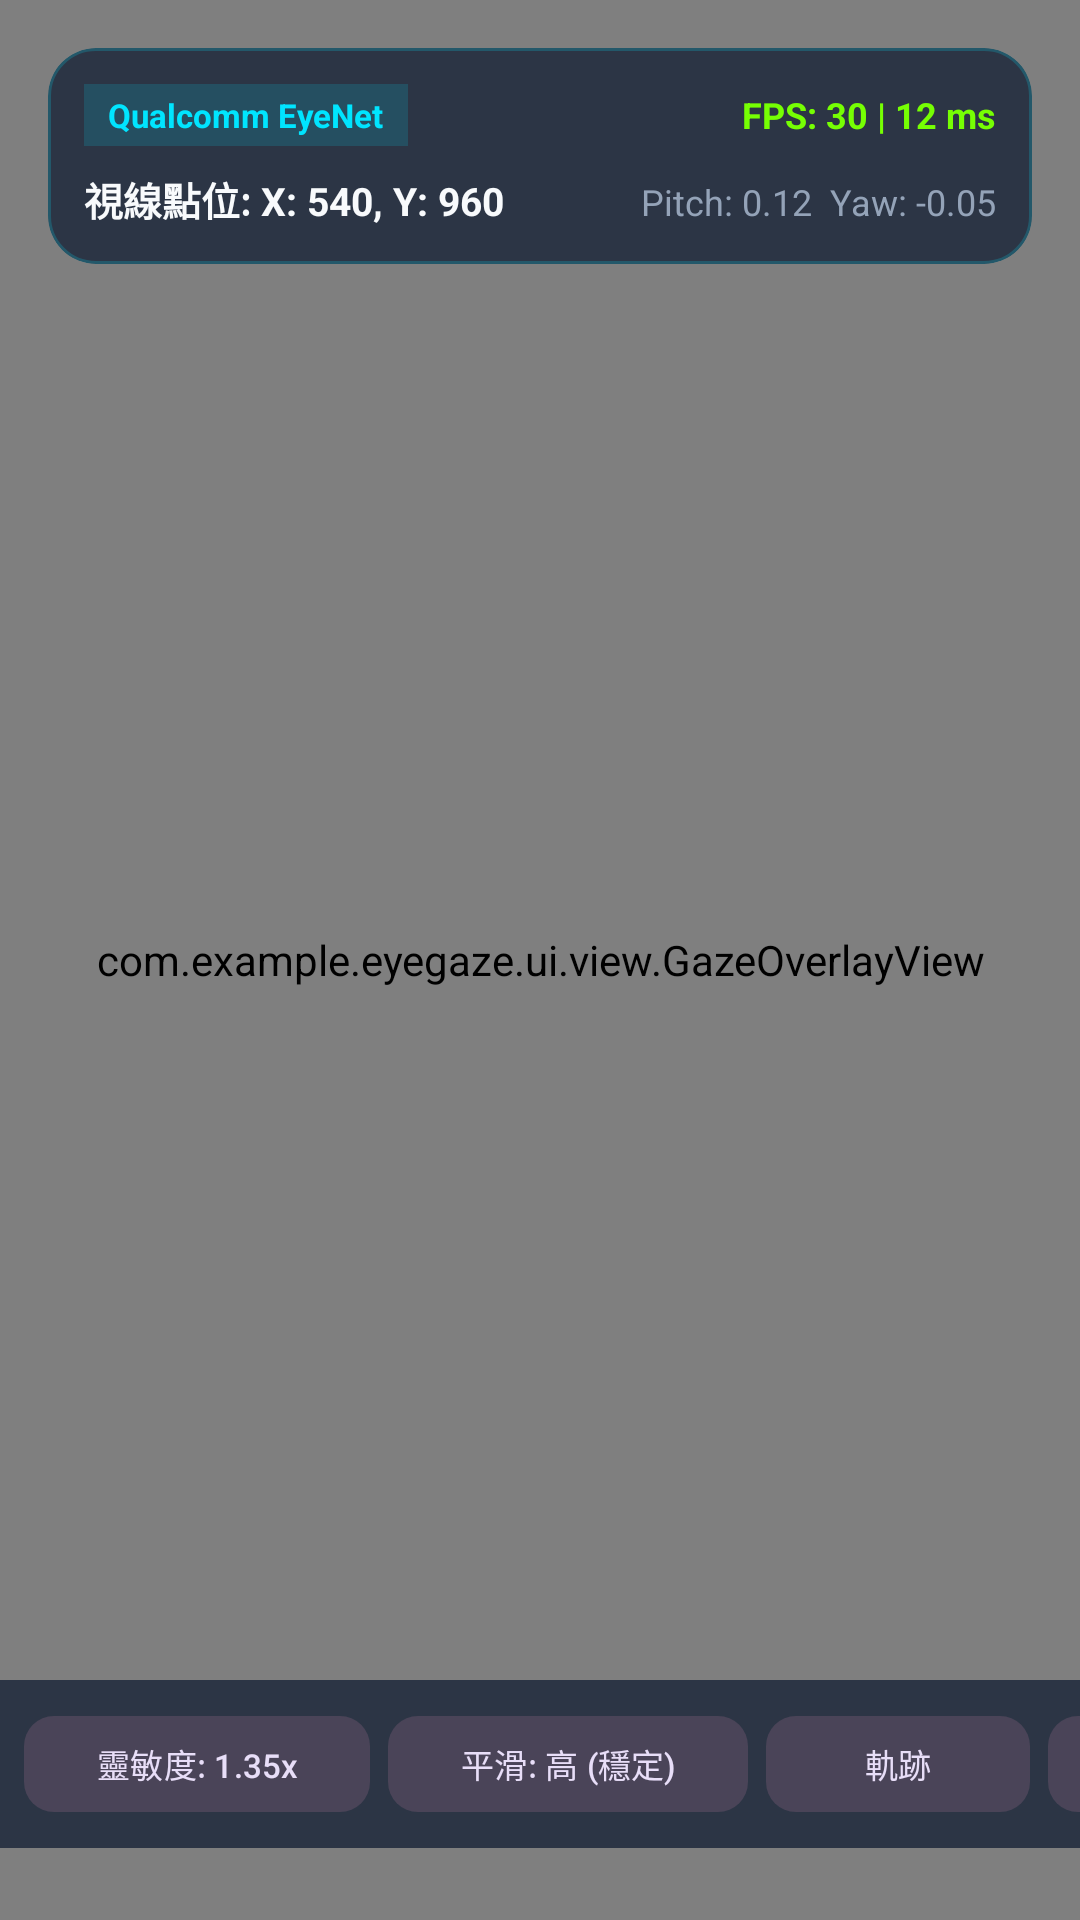

Layout XML and referenced resources for this Android screen:
<!-- AndroidManifest.xml: activity theme Theme.EyeGaze.Fullscreen -->
<!-- res/layout/activity_gaze_tracking.xml -->
<?xml version="1.0" encoding="utf-8"?>
<androidx.constraintlayout.widget.ConstraintLayout xmlns:android="http://schemas.android.com/apk/res/android"
    xmlns:app="http://schemas.android.com/apk/res-auto"
    android:layout_width="match_parent"
    android:layout_height="match_parent"
    android:background="@color/background_dark">

    
    <androidx.camera.view.PreviewView
        android:id="@+id/cameraPreview"
        android:layout_width="match_parent"
        android:layout_height="match_parent"
        android:alpha="0.25" />

    
    <com.example.eyegaze.ui.view.GazeOverlayView
        android:id="@+id/gazeOverlay"
        android:layout_width="match_parent"
        android:layout_height="match_parent" />

    
    <com.google.android.material.card.MaterialCardView
        android:id="@+id/cardHud"
        android:layout_width="match_parent"
        android:layout_height="wrap_content"
        android:layout_margin="16dp"
        app:cardBackgroundColor="#D91E293B"
        app:cardCornerRadius="16dp"
        app:strokeColor="#3300E5FF"
        app:strokeWidth="1dp"
        app:layout_constraintTop_toTopOf="parent">

        <LinearLayout
            android:layout_width="match_parent"
            android:layout_height="wrap_content"
            android:orientation="vertical"
            android:padding="12dp">

            <LinearLayout
                android:layout_width="match_parent"
                android:layout_height="wrap_content"
                android:gravity="center_vertical"
                android:orientation="horizontal">

                <TextView
                    android:id="@+id/tvEngineBadge"
                    android:layout_width="wrap_content"
                    android:layout_height="wrap_content"
                    android:background="#2600E5FF"
                    android:paddingHorizontal="8dp"
                    android:paddingVertical="3dp"
                    android:text="Qualcomm EyeNet"
                    android:textColor="@color/primary"
                    android:textSize="11sp"
                    android:textStyle="bold" />

                <View
                    android:layout_width="0dp"
                    android:layout_height="1dp"
                    android:layout_weight="1" />

                <TextView
                    android:id="@+id/tvFpsLatency"
                    android:layout_width="wrap_content"
                    android:layout_height="wrap_content"
                    android:text="FPS: 30 | 12 ms"
                    android:textColor="@color/accent"
                    android:textSize="12sp"
                    android:textStyle="bold" />
            </LinearLayout>

            <LinearLayout
                android:layout_width="match_parent"
                android:layout_height="wrap_content"
                android:orientation="horizontal"
                android:layout_marginTop="8dp">

                <TextView
                    android:id="@+id/tvGazeCoords"
                    android:layout_width="0dp"
                    android:layout_height="wrap_content"
                    android:layout_weight="1"
                    android:text="視線點位: X: 540, Y: 960"
                    android:textColor="@color/text_primary"
                    android:textSize="13sp"
                    android:textStyle="bold" />

                <TextView
                    android:id="@+id/tvAngles"
                    android:layout_width="wrap_content"
                    android:layout_height="wrap_content"
                    android:text="Pitch: 0.12  Yaw: -0.05"
                    android:textColor="@color/text_secondary"
                    android:textSize="12sp" />
            </LinearLayout>
        </LinearLayout>
    </com.google.android.material.card.MaterialCardView>

    
    <HorizontalScrollView
        android:id="@+id/bottomScroll"
        android:layout_width="wrap_content"
        android:layout_height="wrap_content"
        android:layout_marginBottom="24dp"
        android:scrollbars="none"
        app:layout_constraintBottom_toBottomOf="parent"
        app:layout_constraintStart_toStartOf="parent"
        app:layout_constraintEnd_toEndOf="parent">

        <LinearLayout
            android:id="@+id/bottomControls"
            android:layout_width="wrap_content"
            android:layout_height="wrap_content"
            android:background="#D91E293B"
            android:padding="8dp"
            android:orientation="horizontal"
            android:gravity="center">

            <com.google.android.material.button.MaterialButton
                android:id="@+id/btnSensitivity"
                android:layout_width="wrap_content"
                android:layout_height="40dp"
                android:text="靈敏度: 1.35x"
                style="@style/Widget.Material3.Button.TonalButton"
                android:textSize="11sp"
                app:cornerRadius="10dp"
                android:layout_marginEnd="6dp" />

            <com.google.android.material.button.MaterialButton
                android:id="@+id/btnSmooth"
                android:layout_width="wrap_content"
                android:layout_height="40dp"
                android:text="平滑: 高 (穩定)"
                style="@style/Widget.Material3.Button.TonalButton"
                android:textSize="11sp"
                app:cornerRadius="10dp"
                android:layout_marginEnd="6dp" />

            <com.google.android.material.button.MaterialButton
                android:id="@+id/btnToggleTrail"
                android:layout_width="wrap_content"
                android:layout_height="40dp"
                android:text="軌跡"
                style="@style/Widget.Material3.Button.TonalButton"
                android:textSize="11sp"
                app:cornerRadius="10dp"
                android:layout_marginEnd="6dp" />

            <com.google.android.material.button.MaterialButton
                android:id="@+id/btnToggleCamera"
                android:layout_width="wrap_content"
                android:layout_height="40dp"
                android:text="相機"
                style="@style/Widget.Material3.Button.TonalButton"
                android:textSize="11sp"
                app:cornerRadius="10dp"
                android:layout_marginEnd="6dp" />

            <com.google.android.material.button.MaterialButton
                android:id="@+id/btnRecalibrate"
                android:layout_width="wrap_content"
                android:layout_height="40dp"
                android:text="重校準"
                android:textColor="@color/black"
                app:backgroundTint="@color/primary"
                android:textSize="11sp"
                app:cornerRadius="10dp"
                android:layout_marginEnd="6dp" />

            <com.google.android.material.button.MaterialButton
                android:id="@+id/btnExit"
                android:layout_width="wrap_content"
                android:layout_height="40dp"
                android:text="返回"
                style="@style/Widget.Material3.Button.OutlinedButton"
                android:textSize="11sp"
                app:cornerRadius="10dp" />
        </LinearLayout>
    </HorizontalScrollView>

</androidx.constraintlayout.widget.ConstraintLayout>
<!-- resources referenced by this layout -->
<resources>
  <color name="accent">#76FF03</color>
  <color name="background_dark">#0F172A</color>
  <color name="black">#FF000000</color>
  <color name="primary">#00E5FF</color>
  <color name="text_primary">#F8FAFC</color>
  <color name="text_secondary">#94A3B8</color>
  <style name="Theme.EyeGaze.Fullscreen" parent="Theme.EyeGaze">
          <item name="android:windowFullscreen">true</item>
          <item name="android:windowContentOverlay">@null</item>
      </style>
  <style name="Theme.EyeGaze" parent="Theme.Material3.Dark.NoActionBar">
          <item name="colorPrimary">@color/primary</item>
          <item name="colorPrimaryVariant">@color/primary_variant</item>
          <item name="colorOnPrimary">@color/black</item>
          <item name="android:statusBarColor">@color/background_dark</item>
          <item name="android:windowBackground">@color/background_dark</item>
      </style>
  <color name="primary_variant">#00B0FF</color>
</resources>
